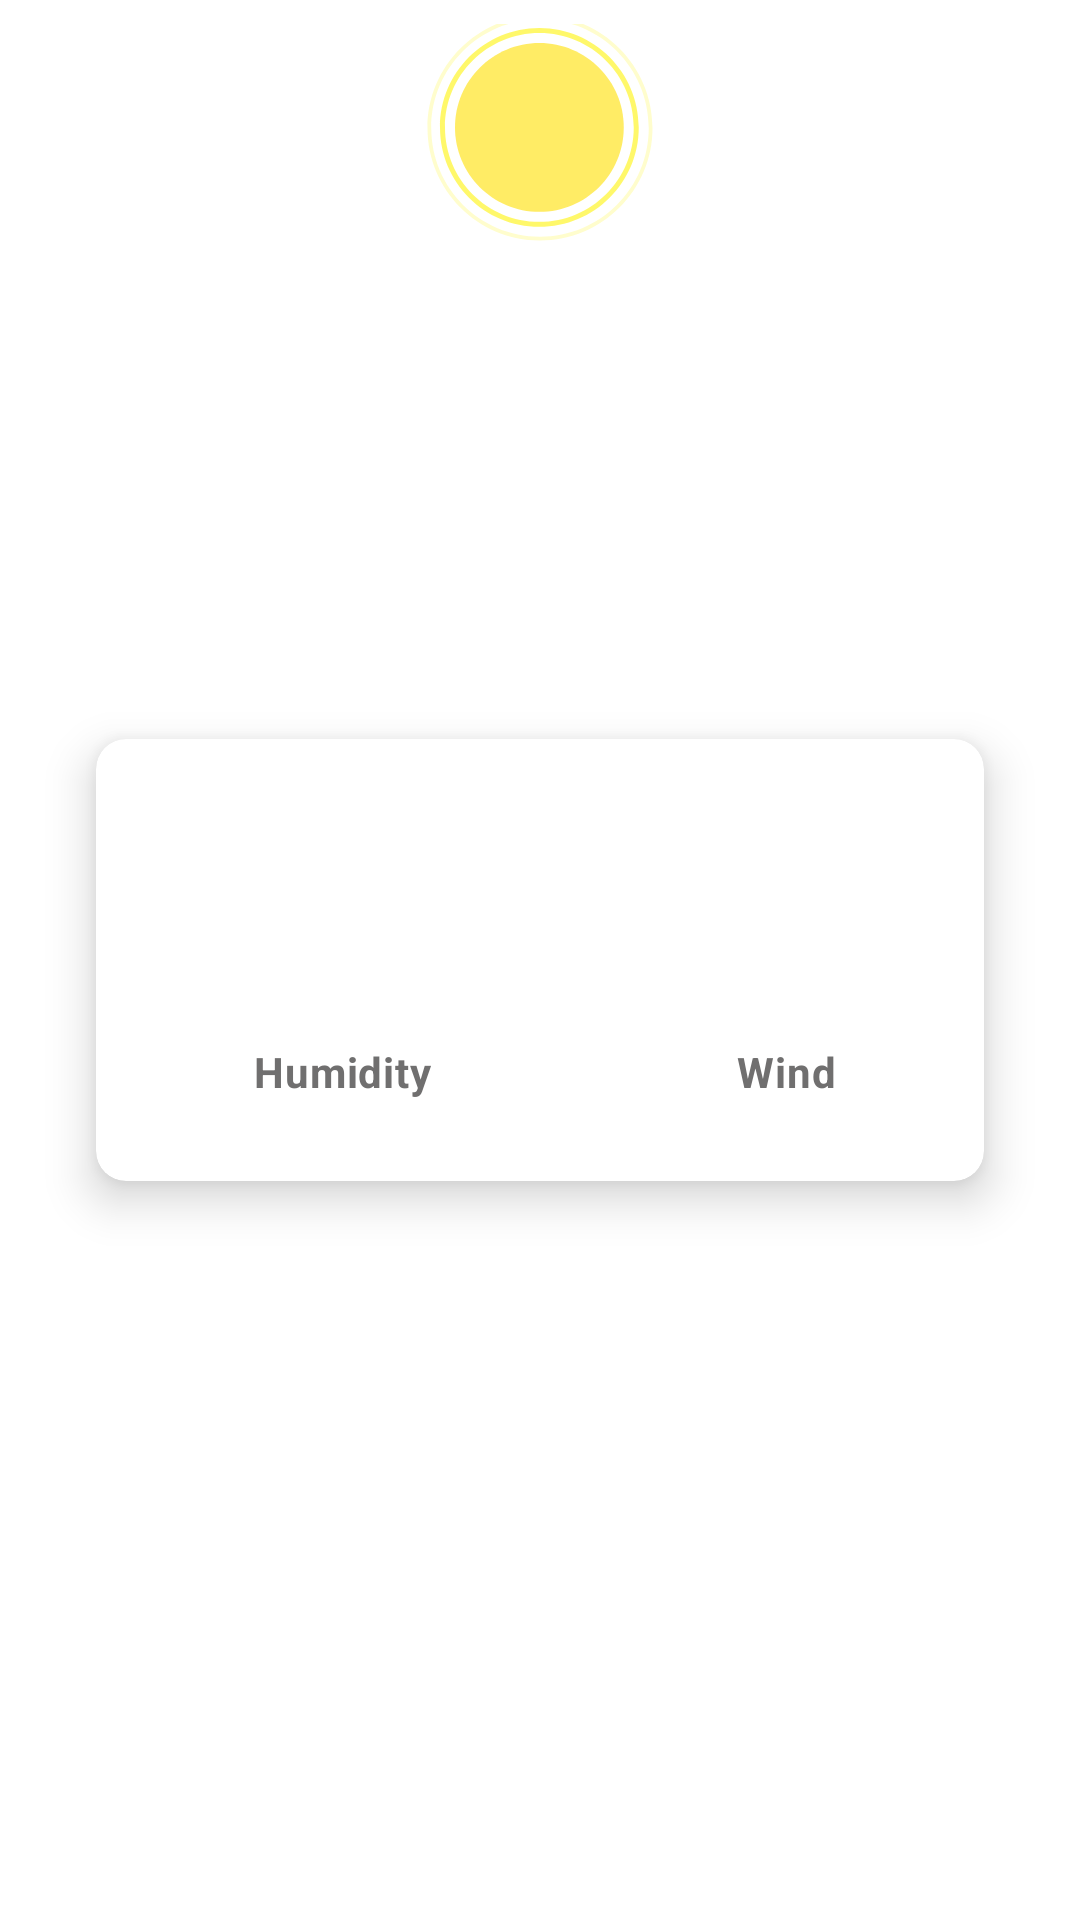

Reconstruct the res/layout file that produces this screen, plus the resources it refers to.
<!-- AndroidManifest.xml: application theme Theme.PersonalWeather -->
<!-- res/layout/layout_weather_daily.xml -->
<?xml version="1.0" encoding="utf-8"?>
<androidx.constraintlayout.widget.ConstraintLayout xmlns:android="http://schemas.android.com/apk/res/android"
    android:layout_width="match_parent"
    android:layout_height="wrap_content"
    xmlns:app="http://schemas.android.com/apk/res-auto"
    xmlns:tools="http://schemas.android.com/tools"
    android:paddingVertical="8dp">

    <ImageView
        android:id="@+id/item_status"
        android:layout_width="100dp"
        android:layout_height="100dp"
        android:layout_marginTop="-16dp"
        android:contentDescription="@null"
        android:elevation="10dp"
        app:layout_constraintEnd_toEndOf="parent"
        app:layout_constraintStart_toStartOf="parent"
        app:layout_constraintTop_toTopOf="parent"
        app:srcCompat="@drawable/clear_day"
        tools:ignore="ImageContrastCheck" />

    <com.google.android.material.card.MaterialCardView
        android:id="@+id/materialCardView"
        style="@style/Widget.Material3.CardView.Elevated"
        android:layout_width="match_parent"
        android:layout_height="wrap_content"
        android:layout_margin="32dp"
        android:backgroundTint="@color/daily_bg"
        app:cardCornerRadius="10dp"
        app:cardElevation="9dp"
        app:layout_constraintBottom_toBottomOf="parent"
        app:layout_constraintEnd_toEndOf="parent"
        app:layout_constraintEnd_toStartOf="parent"
        app:layout_constraintTop_toTopOf="parent">

        <androidx.constraintlayout.widget.ConstraintLayout
            android:layout_width="match_parent"
            android:layout_height="match_parent">

            <TextView
                android:id="@+id/item_day_text"
                android:layout_width="wrap_content"
                android:layout_height="wrap_content"
                android:layout_marginStart="16dp"
                style="@style/TextAppearance.MaterialComponents.Body1"
                android:layout_margin="8dp"
                app:layout_constraintStart_toStartOf="parent"
                app:layout_constraintTop_toTopOf="parent"
                tools:text="Saturday" />


            <TextView
                android:id="@+id/item_temperature"
                style="@style/TextAppearance.MaterialComponents.Headline4"
                android:layout_width="0dp"
                android:layout_height="wrap_content"
                android:layout_marginTop="48dp"
                android:textAlignment="center"
                android:textColor="@color/black"
                android:textStyle="bold"
                app:layout_constraintEnd_toEndOf="parent"
                app:layout_constraintStart_toStartOf="parent"
                app:layout_constraintTop_toTopOf="parent"
                tools:text="23º" />

            <TextView
                android:id="@+id/item_humidity_title"
                style="@style/TextAppearance.MaterialComponents.Body2"
                android:layout_width="wrap_content"
                android:layout_height="wrap_content"
                android:layout_marginTop="8dp"
                android:text="@string/humidity"
                android:textColor="@color/gray"
                android:textStyle="bold"
                app:layout_constraintEnd_toStartOf="@id/guideline_center"
                app:layout_constraintStart_toStartOf="parent"

                app:layout_constraintTop_toBottomOf="@+id/item_temperature" />

            <TextView
                android:id="@+id/item_humidity_value"
                style="@style/TextAppearance.MaterialComponents.Body2"
                android:layout_width="wrap_content"
                android:layout_height="wrap_content"
                android:layout_marginBottom="8dp"
                android:textStyle="bold"
                app:layout_constraintBottom_toBottomOf="parent"
                app:layout_constraintEnd_toEndOf="@id/item_humidity_title"
                app:layout_constraintStart_toStartOf="@id/item_humidity_title"
                app:layout_constraintTop_toBottomOf="@id/item_humidity_title"
                tools:text="77%" />


            <androidx.constraintlayout.widget.Guideline
                android:id="@+id/guideline_center"
                android:layout_width="wrap_content"
                android:layout_height="wrap_content"
                android:orientation="vertical"
                app:layout_constraintGuide_begin="164dp" />

            <TextView
                android:id="@+id/item_wind_title"
                style="@style/TextAppearance.MaterialComponents.Body2"
                android:layout_width="wrap_content"
                android:layout_height="wrap_content"
                android:text="@string/wind"
                android:textColor="@color/gray"
                android:textStyle="bold"
                app:layout_constraintEnd_toEndOf="parent"
                app:layout_constraintStart_toStartOf="@+id/guideline_center"
                app:layout_constraintTop_toTopOf="@+id/item_humidity_title" />

            <TextView
                android:id="@+id/item_wind_value"
                style="@style/TextAppearance.MaterialComponents.Body2"
                android:layout_width="wrap_content"
                android:layout_height="wrap_content"
                android:textStyle="bold"
                app:layout_constraintEnd_toEndOf="@+id/item_wind_title"
                app:layout_constraintStart_toStartOf="@+id/item_wind_title"
                app:layout_constraintTop_toBottomOf="@+id/item_wind_title"
                tools:text="3.15 km/h" />


        </androidx.constraintlayout.widget.ConstraintLayout>

    </com.google.android.material.card.MaterialCardView>

</androidx.constraintlayout.widget.ConstraintLayout>
<!-- resources referenced by this layout -->
<resources>
  <color name="black">#FF000000</color>
  <color name="gray">#706F6F</color>
  <!-- drawable clear_day (drawable) -->
  <vector xmlns:android="http://schemas.android.com/apk/res/android"
      android:width="240dp"
      android:height="240dp"
      android:viewportWidth="240"
      android:viewportHeight="240">
    <path
        android:pathData="M120,207C168.049,207 207,168.049 207,120C207,71.951 168.049,33 120,33C71.951,33 33,71.951 33,120C33,168.049 71.951,207 120,207ZM210,120C210,169.706 169.706,210 120,210C70.294,210 30,169.706 30,120C30,70.294 70.294,30 120,30C169.706,30 210,70.294 210,120Z"
        android:fillColor="#FFF308"
        android:fillAlpha="0.2"
        android:fillType="evenOdd"/>
    <path
        android:pathData="M119.5,195C161.198,195 195,161.198 195,119.5C195,77.802 161.198,44 119.5,44C77.802,44 44,77.802 44,119.5C44,161.198 77.802,195 119.5,195ZM199,119.5C199,163.407 163.407,199 119.5,199C75.593,199 40,163.407 40,119.5C40,75.593 75.593,40 119.5,40C163.407,40 199,75.593 199,119.5Z"
        android:fillColor="#FFF308"
        android:fillAlpha="0.6"
        android:fillType="evenOdd"/>
    <path
        android:pathData="M119.5,187C156.779,187 187,156.779 187,119.5C187,82.221 156.779,52 119.5,52C82.221,52 52,82.221 52,119.5C52,156.779 82.221,187 119.5,187Z"
        android:fillColor="#FFEC65"
        android:fillType="evenOdd"/>
  </vector>
  <string name="humidity">Humidity</string>
  <string name="wind">Wind</string>
  <style name="Theme.PersonalWeather" parent="Theme.MaterialComponents.DayNight.NoActionBar">
          
          <item name="colorPrimary">@color/blue_dark</item>
          <item name="colorPrimaryVariant">@color/blue_dark</item>
          <item name="colorOnPrimary">@color/white</item>
          
          <item name="colorSecondary">@color/headline_card_view_bg</item>
          <item name="colorSecondaryVariant">@color/teal_700</item>
          <item name="colorOnSecondary">@color/black</item>
          
          <item name="android:statusBarColor" tools:targetApi="l">@color/main_bg</item>
          <item name="android:windowLightStatusBar" tools:targetApi="M">true</item>
          
      </style>
  <color name="blue_dark">#060E3D</color>
  <color name="white">#FFFFFFFF</color>
  <color name="headline_card_view_bg">#5772FE</color>
  <color name="teal_700">#FF018786</color>
  <color name="main_bg">#F4F4F6</color>
</resources>
